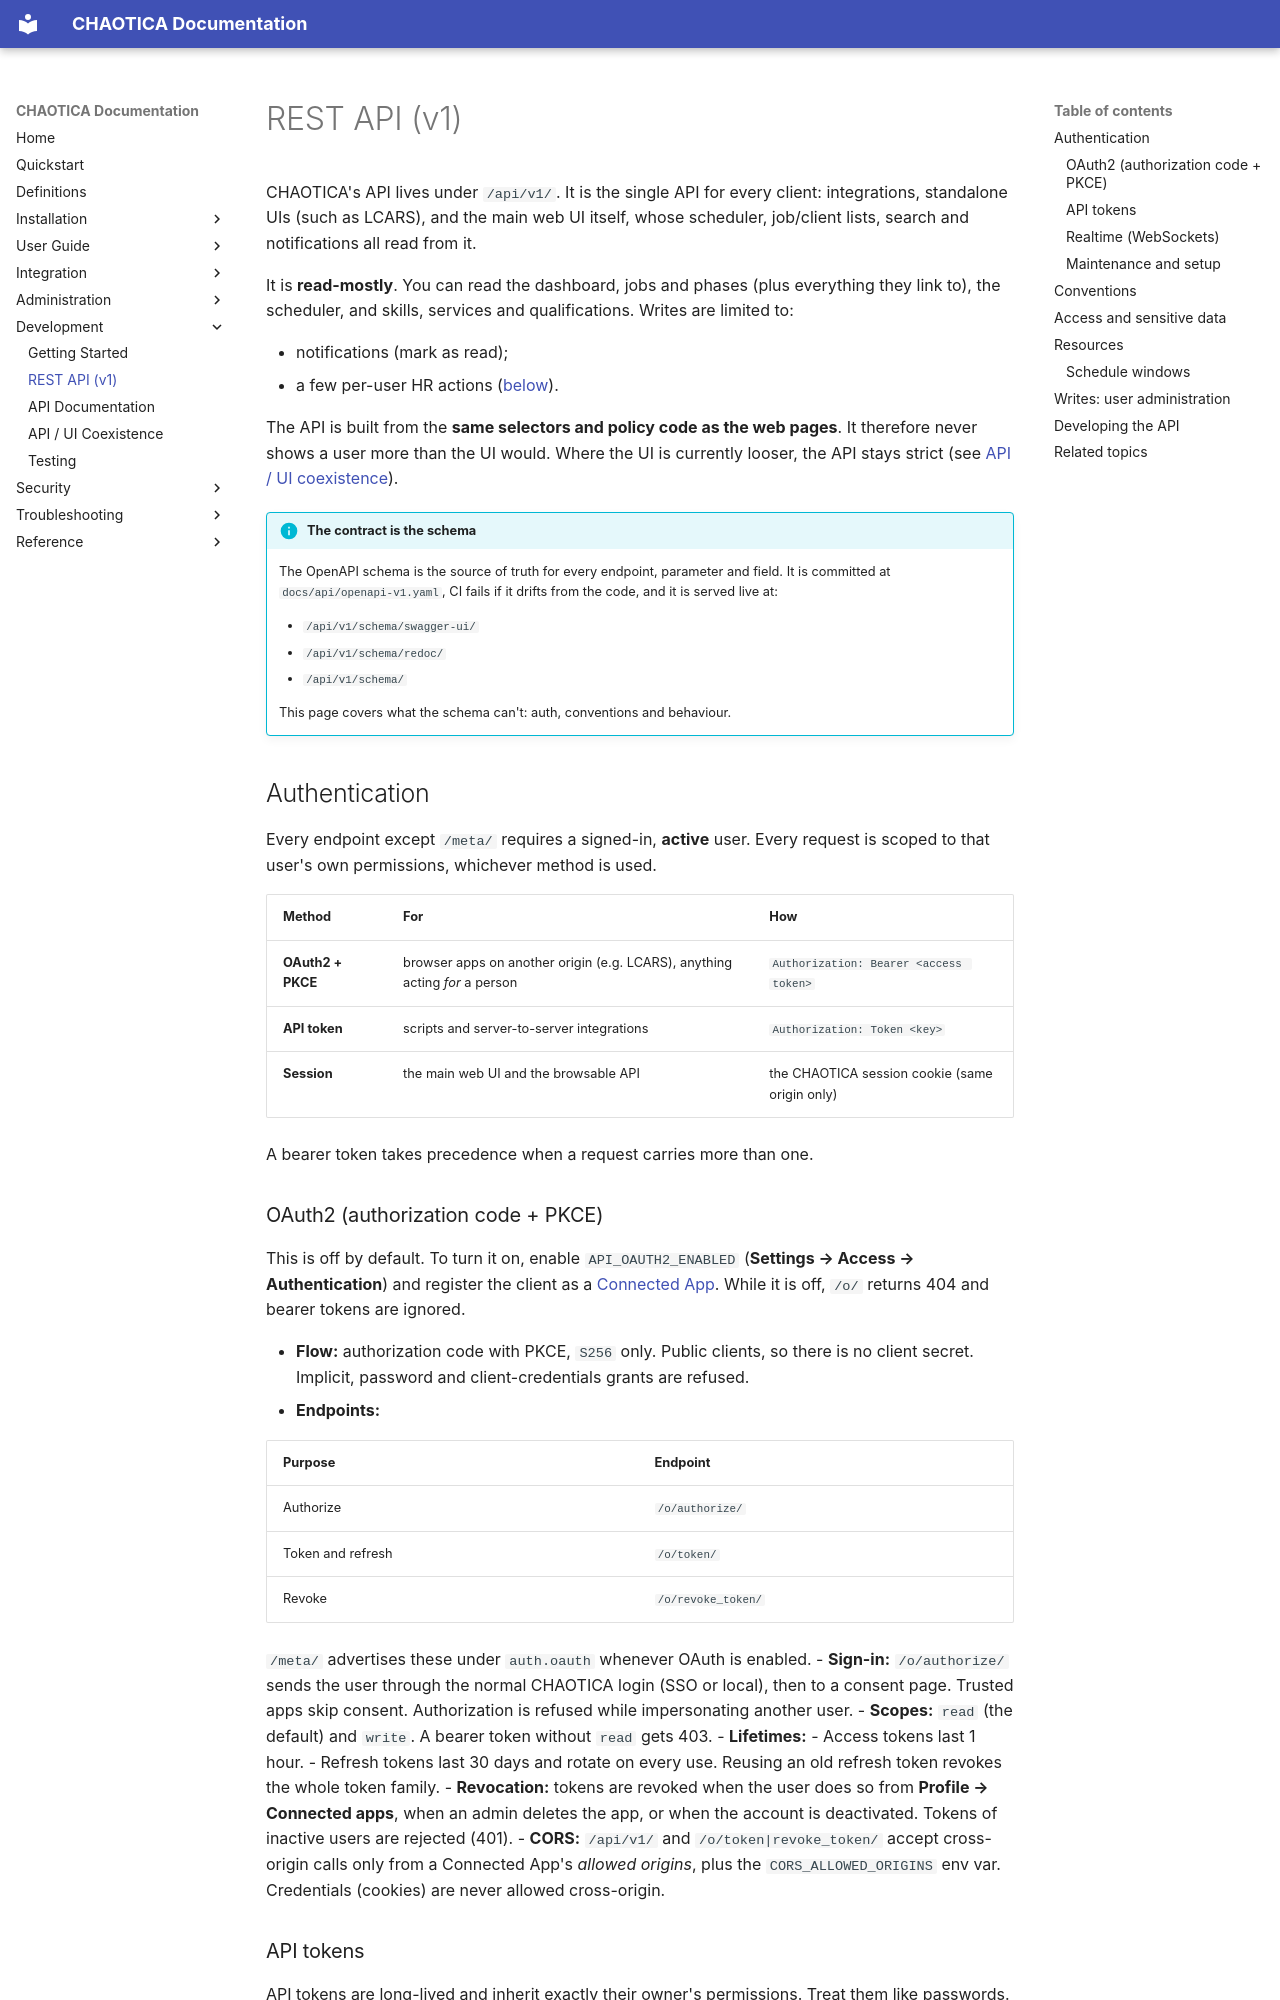

repository: brainthee/CHAOTICA · page: development/api_v1/index.html · generator: mkdocs

# REST API (v1)

CHAOTICA's API lives under `/api/v1/`. It is the single API for every client:
integrations, standalone UIs (such as LCARS), and the main web UI itself, whose
scheduler, job/client lists, search and notifications all read from it.

It is **read-mostly**. You can read the dashboard, jobs and phases (plus
everything they link to), the scheduler, and skills, services and
qualifications. Writes are limited to:

- notifications (mark as read);
- a few per-user HR actions ([below](#writes-user-administration)).

The API is built from the **same selectors and policy code as the web pages**.
It therefore never shows a user more than the UI would. Where the UI is
currently looser, the API stays strict (see
[API / UI coexistence](api_coexistence.md)).

!!! info "The contract is the schema"
    The OpenAPI schema is the source of truth for every endpoint, parameter and
    field. It is committed at `docs/api/openapi-v1.yaml`, CI fails if it drifts
    from the code, and it is served live at:

    - `/api/v1/schema/swagger-ui/`
    - `/api/v1/schema/redoc/`
    - `/api/v1/schema/`

    This page covers what the schema can't: auth, conventions and behaviour.

## Authentication

Every endpoint except `/meta/` requires a signed-in, **active** user. Every
request is scoped to that user's own permissions, whichever method is used.

| Method | For | How |
|---|---|---|
| **OAuth2 + PKCE** | browser apps on another origin (e.g. LCARS), anything acting *for* a person | `Authorization: Bearer <access token>` |
| **API token** | scripts and server-to-server integrations | `Authorization: Token <key>` |
| **Session** | the main web UI and the browsable API | the CHAOTICA session cookie (same origin only) |

A bearer token takes precedence when a request carries more than one.
